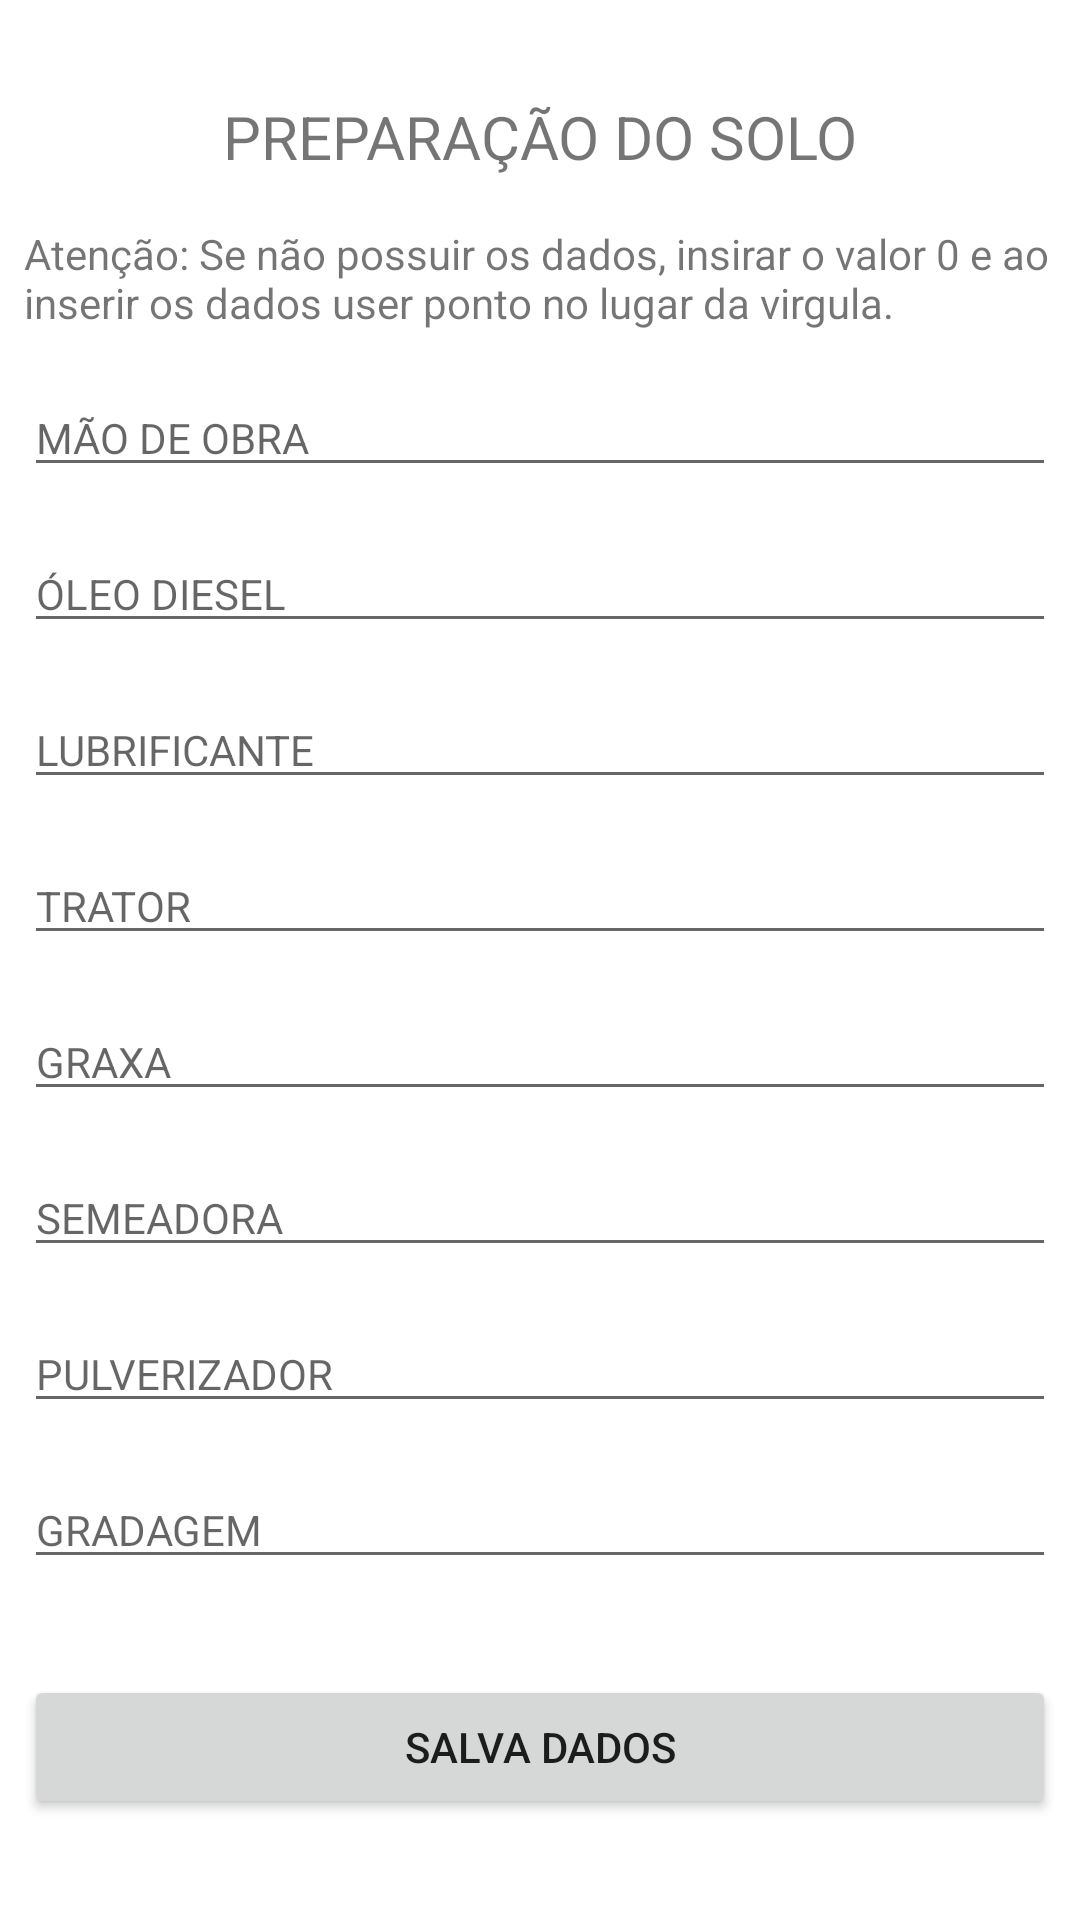

Here is an Android app screen rendered from its layout file. Give the layout XML and the strings, colors and styles it references.
<!-- AndroidManifest.xml: application theme Theme.Balancoenergetico -->
<!-- res/layout/activity_preparacao_solo.xml -->
<?xml version="1.0" encoding="utf-8"?>
<androidx.constraintlayout.widget.ConstraintLayout xmlns:android="http://schemas.android.com/apk/res/android"
    xmlns:app="http://schemas.android.com/apk/res-auto"
    xmlns:tools="http://schemas.android.com/tools"
    android:layout_width="match_parent"
    android:layout_height="match_parent"
    tools:context=".ActivitysBalancoEnergertico.PreparacaodoSoloActivity">
    <TextView
        android:id="@+id/preparacaosolo"
        android:layout_width="wrap_content"
        android:layout_height="wrap_content"
        android:layout_marginTop="32dp"
        android:text="PREPARAÇÃO DO SOLO"
        android:textSize="20sp"
        app:layout_constraintEnd_toEndOf="parent"
        app:layout_constraintStart_toStartOf="parent"
        app:layout_constraintTop_toTopOf="parent" />

    <EditText
        android:id="@+id/semeadora"
        android:layout_width="0dp"
        android:layout_height="wrap_content"
        android:layout_marginStart="8dp"
        android:layout_marginTop="16dp"
        android:layout_marginEnd="8dp"
        android:digits="1234567890,."
        android:hint="SEMEADORA"
        android:inputType="numberDecimal"
        android:textSize="14sp"
        app:layout_constraintEnd_toEndOf="parent"
        app:layout_constraintHorizontal_bias="0.0"
        app:layout_constraintStart_toStartOf="parent"
        app:layout_constraintTop_toBottomOf="@+id/graxa" />

    <EditText
        android:id="@+id/maobra"
        android:layout_width="0dp"
        android:layout_height="wrap_content"
        android:layout_marginStart="8dp"
        android:layout_marginTop="16dp"
        android:layout_marginEnd="8dp"
        android:digits="1234567890,."
        android:hint="MÃO DE OBRA"
        android:inputType="numberDecimal"
        android:textSize="14sp"
        app:layout_constraintEnd_toEndOf="parent"
        app:layout_constraintHorizontal_bias="0.0"
        app:layout_constraintStart_toStartOf="parent"
        app:layout_constraintTop_toBottomOf="@+id/textView10" />

    <EditText
        android:id="@+id/gradagem"
        android:layout_width="0dp"
        android:layout_height="wrap_content"
        android:layout_marginStart="8dp"
        android:layout_marginTop="16dp"
        android:layout_marginEnd="8dp"
        android:digits="1234567890,."
        android:hint="GRADAGEM"
        android:inputType="numberDecimal"
        android:textSize="14sp"
        app:layout_constraintEnd_toEndOf="parent"
        app:layout_constraintHorizontal_bias="0.0"
        app:layout_constraintStart_toStartOf="parent"
        app:layout_constraintTop_toBottomOf="@+id/pulverizador" />

    <EditText
        android:id="@+id/lubrificante"
        android:layout_width="0dp"
        android:layout_height="wrap_content"
        android:layout_marginStart="8dp"
        android:layout_marginTop="16dp"
        android:layout_marginEnd="8dp"
        android:digits="1234567890,."
        android:hint="LUBRIFICANTE"
        android:inputType="numberDecimal"
        android:textSize="14sp"
        app:layout_constraintEnd_toEndOf="parent"
        app:layout_constraintHorizontal_bias="0.0"
        app:layout_constraintStart_toStartOf="parent"
        app:layout_constraintTop_toBottomOf="@+id/oleodissel" />

    <EditText
        android:id="@+id/graxa"
        android:layout_width="0dp"
        android:layout_height="wrap_content"
        android:layout_marginStart="8dp"
        android:layout_marginTop="16dp"
        android:layout_marginEnd="8dp"
        android:digits="1234567890,."
        android:hint="GRAXA"
        android:inputType="numberDecimal"
        android:textSize="14sp"
        app:layout_constraintEnd_toEndOf="parent"
        app:layout_constraintHorizontal_bias="0.0"
        app:layout_constraintStart_toStartOf="parent"
        app:layout_constraintTop_toBottomOf="@+id/trator" />

    <EditText
        android:id="@+id/oleodissel"
        android:layout_width="0dp"
        android:layout_height="wrap_content"
        android:layout_marginStart="8dp"
        android:layout_marginTop="16dp"
        android:layout_marginEnd="8dp"
        android:digits="1234567890,."
        android:hint="ÓLEO DIESEL"
        android:inputType="numberDecimal"
        android:textSize="14sp"
        app:layout_constraintEnd_toEndOf="parent"
        app:layout_constraintHorizontal_bias="0.0"
        app:layout_constraintStart_toStartOf="parent"
        app:layout_constraintTop_toBottomOf="@+id/maobra" />

    <Button
        android:id="@+id/button"
        android:layout_width="match_parent"
        android:layout_height="wrap_content"
        android:layout_marginStart="8dp"
        android:layout_marginTop="32dp"
        android:layout_marginEnd="8dp"
        android:text="Salva Dados"
        app:layout_constraintEnd_toEndOf="parent"
        app:layout_constraintHorizontal_bias="0.0"
        app:layout_constraintStart_toStartOf="parent"
        app:layout_constraintTop_toBottomOf="@+id/gradagem" />

    <EditText
        android:id="@+id/trator"
        android:layout_width="0dp"
        android:layout_height="wrap_content"
        android:layout_marginStart="8dp"
        android:layout_marginTop="16dp"
        android:layout_marginEnd="8dp"
        android:digits="1234567890,."
        android:hint="TRATOR"
        android:inputType="numberDecimal"
        android:textSize="14sp"
        app:layout_constraintEnd_toEndOf="parent"
        app:layout_constraintHorizontal_bias="0.0"
        app:layout_constraintStart_toStartOf="parent"
        app:layout_constraintTop_toBottomOf="@+id/lubrificante" />

    <EditText
        android:id="@+id/pulverizador"
        android:layout_width="0dp"
        android:layout_height="wrap_content"
        android:layout_marginStart="8dp"
        android:layout_marginTop="16dp"
        android:layout_marginEnd="8dp"
        android:digits="1234567890,."
        android:hint="PULVERIZADOR"
        android:inputType="numberDecimal"
        android:textSize="14sp"
        app:layout_constraintEnd_toEndOf="parent"
        app:layout_constraintHorizontal_bias="0.0"
        app:layout_constraintStart_toStartOf="parent"
        app:layout_constraintTop_toBottomOf="@+id/semeadora" />

    <TextView
        android:id="@+id/textView10"
        android:layout_width="0dp"
        android:layout_height="wrap_content"
        android:layout_marginStart="8dp"
        android:layout_marginTop="16dp"
        android:layout_marginEnd="8dp"
        android:text="Atenção: Se não possuir os dados, insirar o valor 0 e ao inserir os dados user ponto no lugar da virgula."
        app:layout_constraintEnd_toEndOf="parent"
        app:layout_constraintStart_toStartOf="parent"
        app:layout_constraintTop_toBottomOf="@+id/preparacaosolo" />

</androidx.constraintlayout.widget.ConstraintLayout>
<!-- resources referenced by this layout -->
<resources>
  <style name="Theme.Balancoenergetico" parent="Theme.MaterialComponents.DayNight.DarkActionBar">
          
          <item name="colorPrimary">@color/purple_500</item>
          <item name="colorPrimaryVariant">@color/purple_700</item>
          <item name="colorOnPrimary">@color/white</item>
          
          <item name="colorSecondary">@color/teal_200</item>
          <item name="colorSecondaryVariant">@color/teal_700</item>
          <item name="colorOnSecondary">@color/black</item>
          
          <item name="android:statusBarColor" tools:targetApi="l">?attr/colorPrimaryVariant</item>
          
      </style>
  <!-- not gathered from this repository: default colours our renderer supplied (Android Studio template values) -->
  <color name="purple_500">#FF6200EE</color>
  <color name="purple_700">#FF3700B3</color>
  <color name="teal_200">#FF03DAC5</color>
  <color name="teal_700">#FF018786</color>
  <color name="black">#FF000000</color>
  <color name="white">#FFFFFFFF</color>
</resources>
